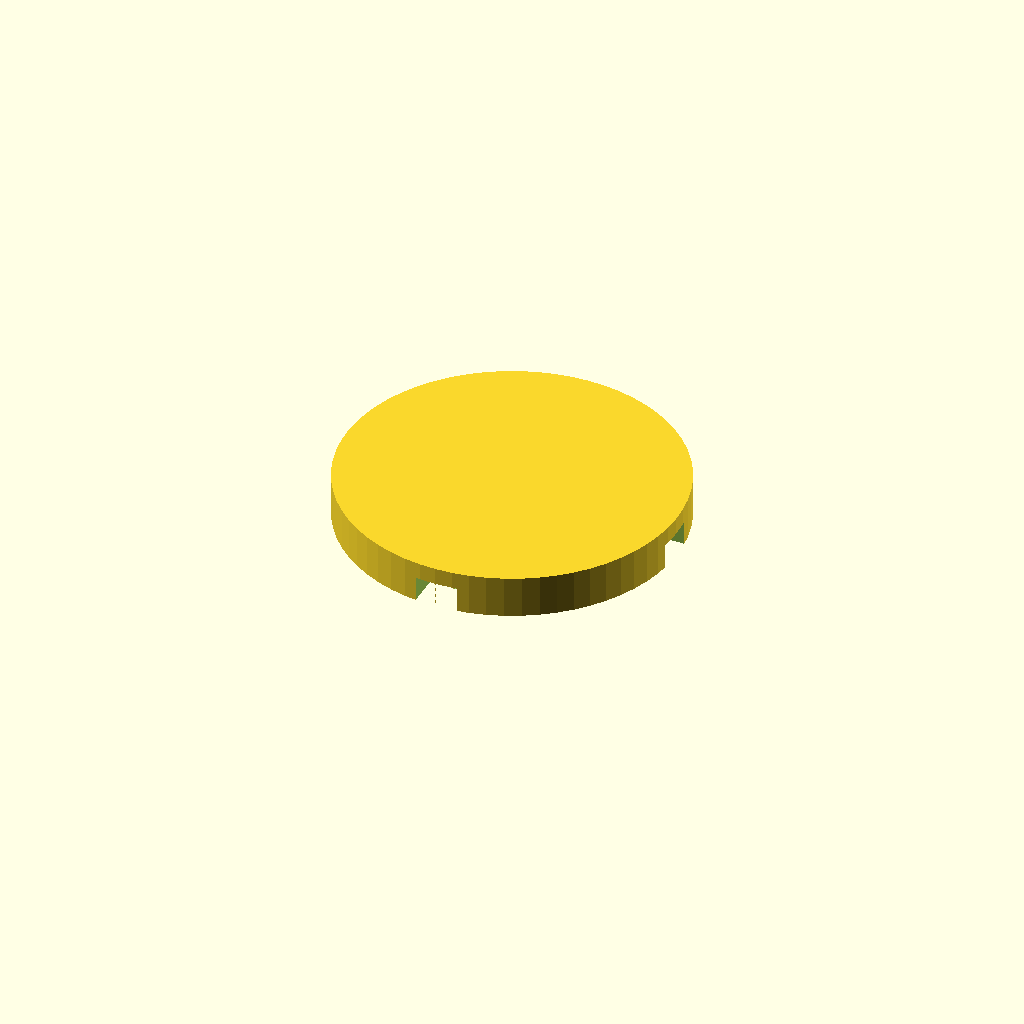
Cell 1 — every parameter at its default value.
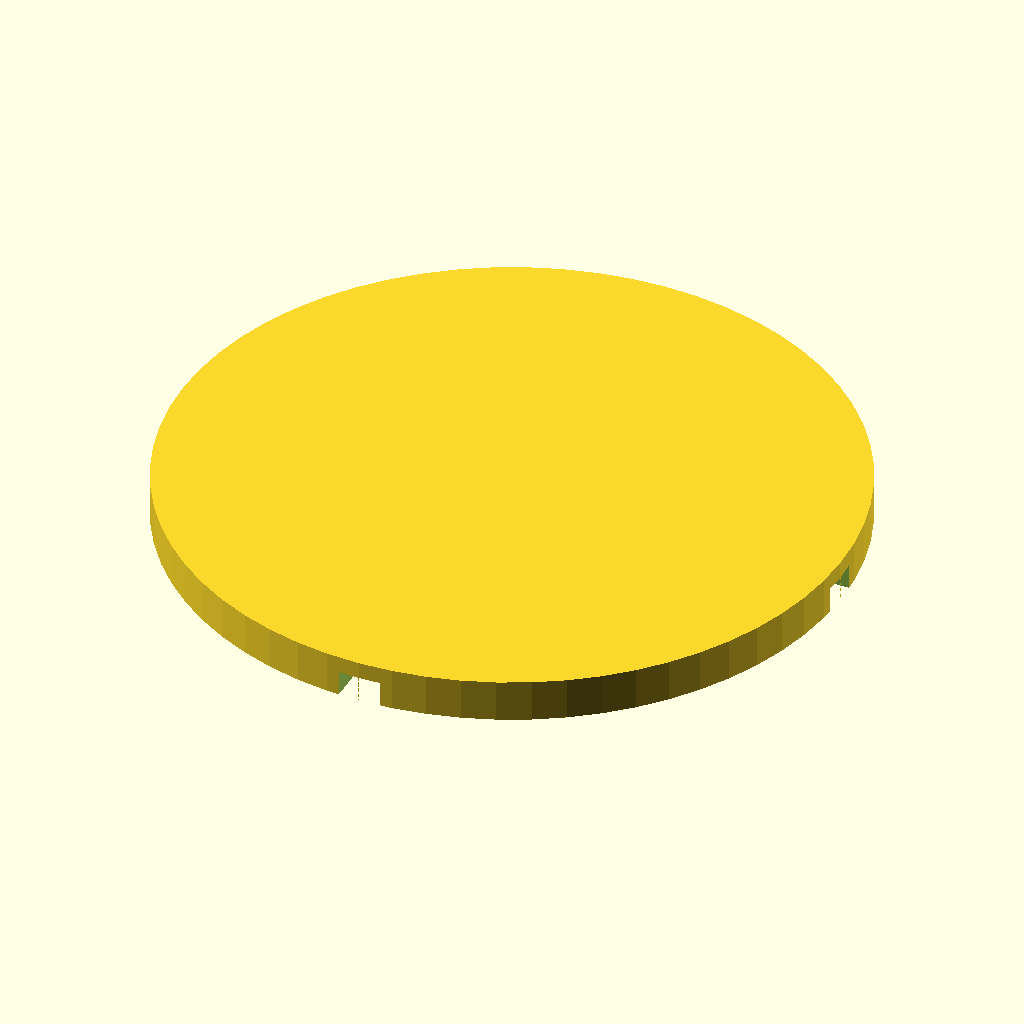
Cell 2 — lid_diameter set to 80, the other parameters unchanged.
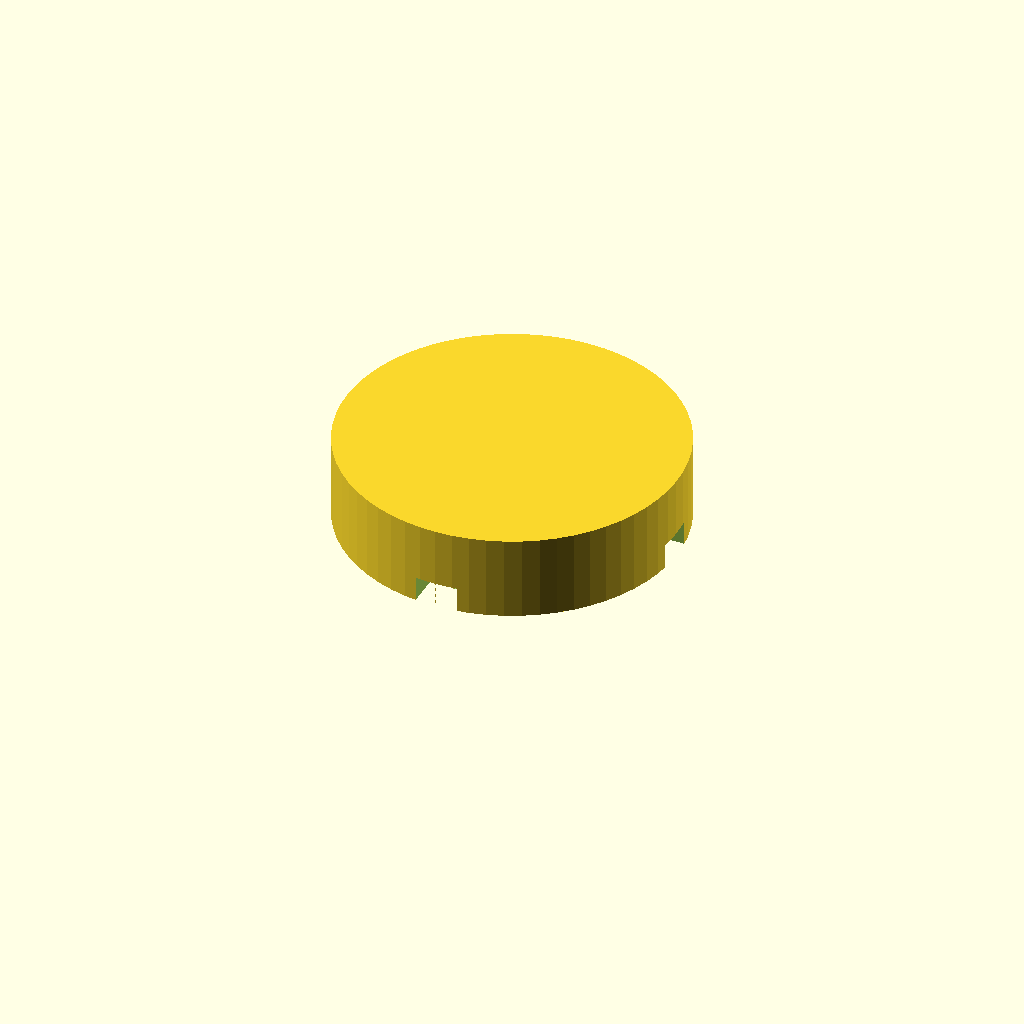
Cell 3: lid_thickness = 10 (everything else at default).
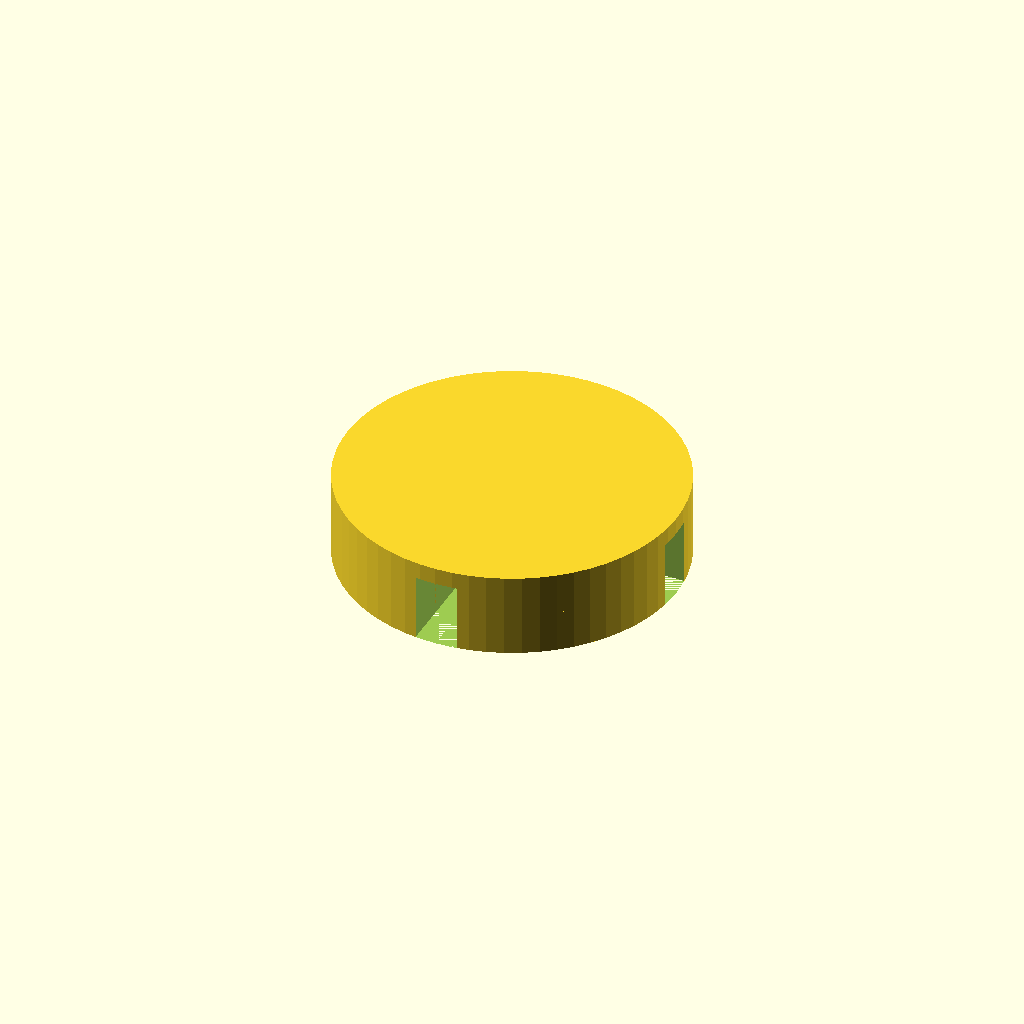
Cell 4: bung_diameter = 40 (everything else at default).
One fixed orthographic camera (rotation 55°, 0°, 25°; colour scheme Cornfield) for every cell.
Source of the model, shard/shard.scad:
lid_diameter = 40;
lid_thickness = 5;
bung_diameter = 20;
bung_height = 5;
slot_width = 5;
groove_depth = 3; // cuts into underside of lid, leaving 2mm solid on top

drain_hole_diameter = 6;
drain_hole_ring_radius = 17;
drain_hole_count = 6;

difference() {
    union() {
        cylinder(h = lid_thickness, d = lid_diameter, $fn = 64);
        translate([0, 0, -bung_height])
            cylinder(h = bung_height, d = bung_diameter, $fn = 64);
    }
    // Crossed grooves across full underside of lid + through bung
    translate([-slot_width/2, -lid_diameter/2, -bung_height])
        cube([slot_width, lid_diameter, bung_height + groove_depth]);
    translate([-lid_diameter/2, -slot_width/2, -bung_height])
        cube([lid_diameter, slot_width, bung_height + groove_depth]);

}
Customizer parameters (derived from the source; name, type, default, range or options):
lid_diameter: number, default 40
lid_thickness: number, default 5
bung_diameter: number, default 20
bung_height: number, default 5
slot_width: number, default 5
groove_depth: number, default 3
drain_hole_diameter: number, default 6
drain_hole_ring_radius: number, default 17
drain_hole_count: number, default 6
